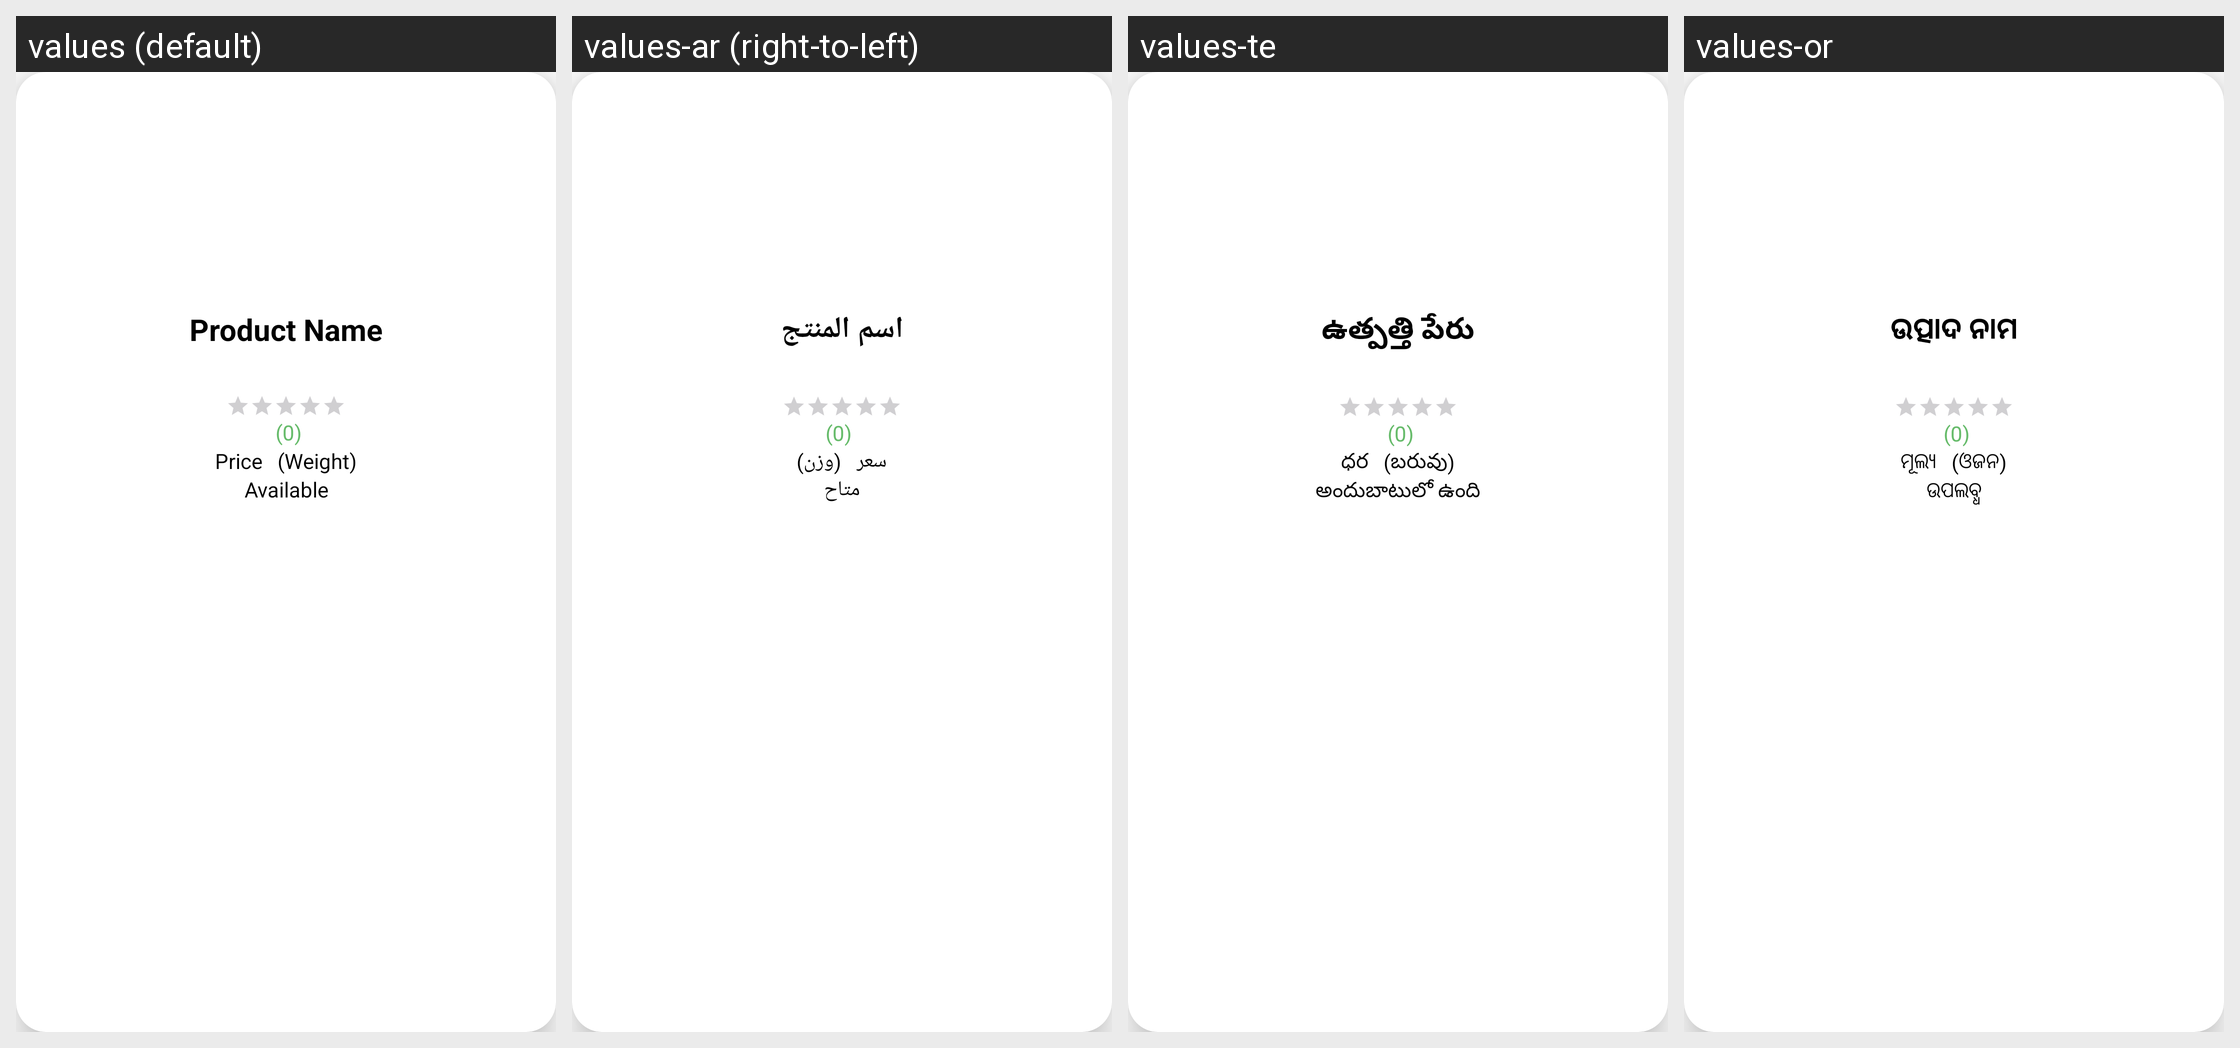

The Android screen above is rendered under several locales of the same app. Produce the string resources it draws, with the default and per-locale values.
Android screen res/layout/items_product_user.xml rendered under 4 locales, left to right: values (default), values-ar (right-to-left), values-te, values-or. Device: Nexus 5 (rendered at 1080×1920; each locale shown at half size, 540×960, under a caption strip naming it); theme Theme.Agri_Hub.
Other locales in the repository, not shown: values-bn, values-fr, values-gu, values-hi.
Strings drawn on this screen, with the default value and each locale's value (text and hints the layout hard-codes, and strings that could not be matched under every locale, appear in the picture but are not listed):

product_name1
  values: Product Name
  values-ar: اسم المنتج
  values-te: ఉత్పత్తి పేరు
  values-or: ଉତ୍ପାଦ ନାମ

_0
  values: (0)
  values-ar: (0)
  values-te: (0)
  values-or: (0)

price
  values: Price
  values-ar: سعر
  values-te: ధర
  values-or: ମୂଲ୍ୟ

weight
  values: (Weight)
  values-ar: (وزن)
  values-te: (బరువు)
  values-or: (ଓଜନ)

available1
  values: Available
  values-ar: متاح
  values-te: అందుబాటులో ఉంది
  values-or: ଉପଲବ୍ଧ
